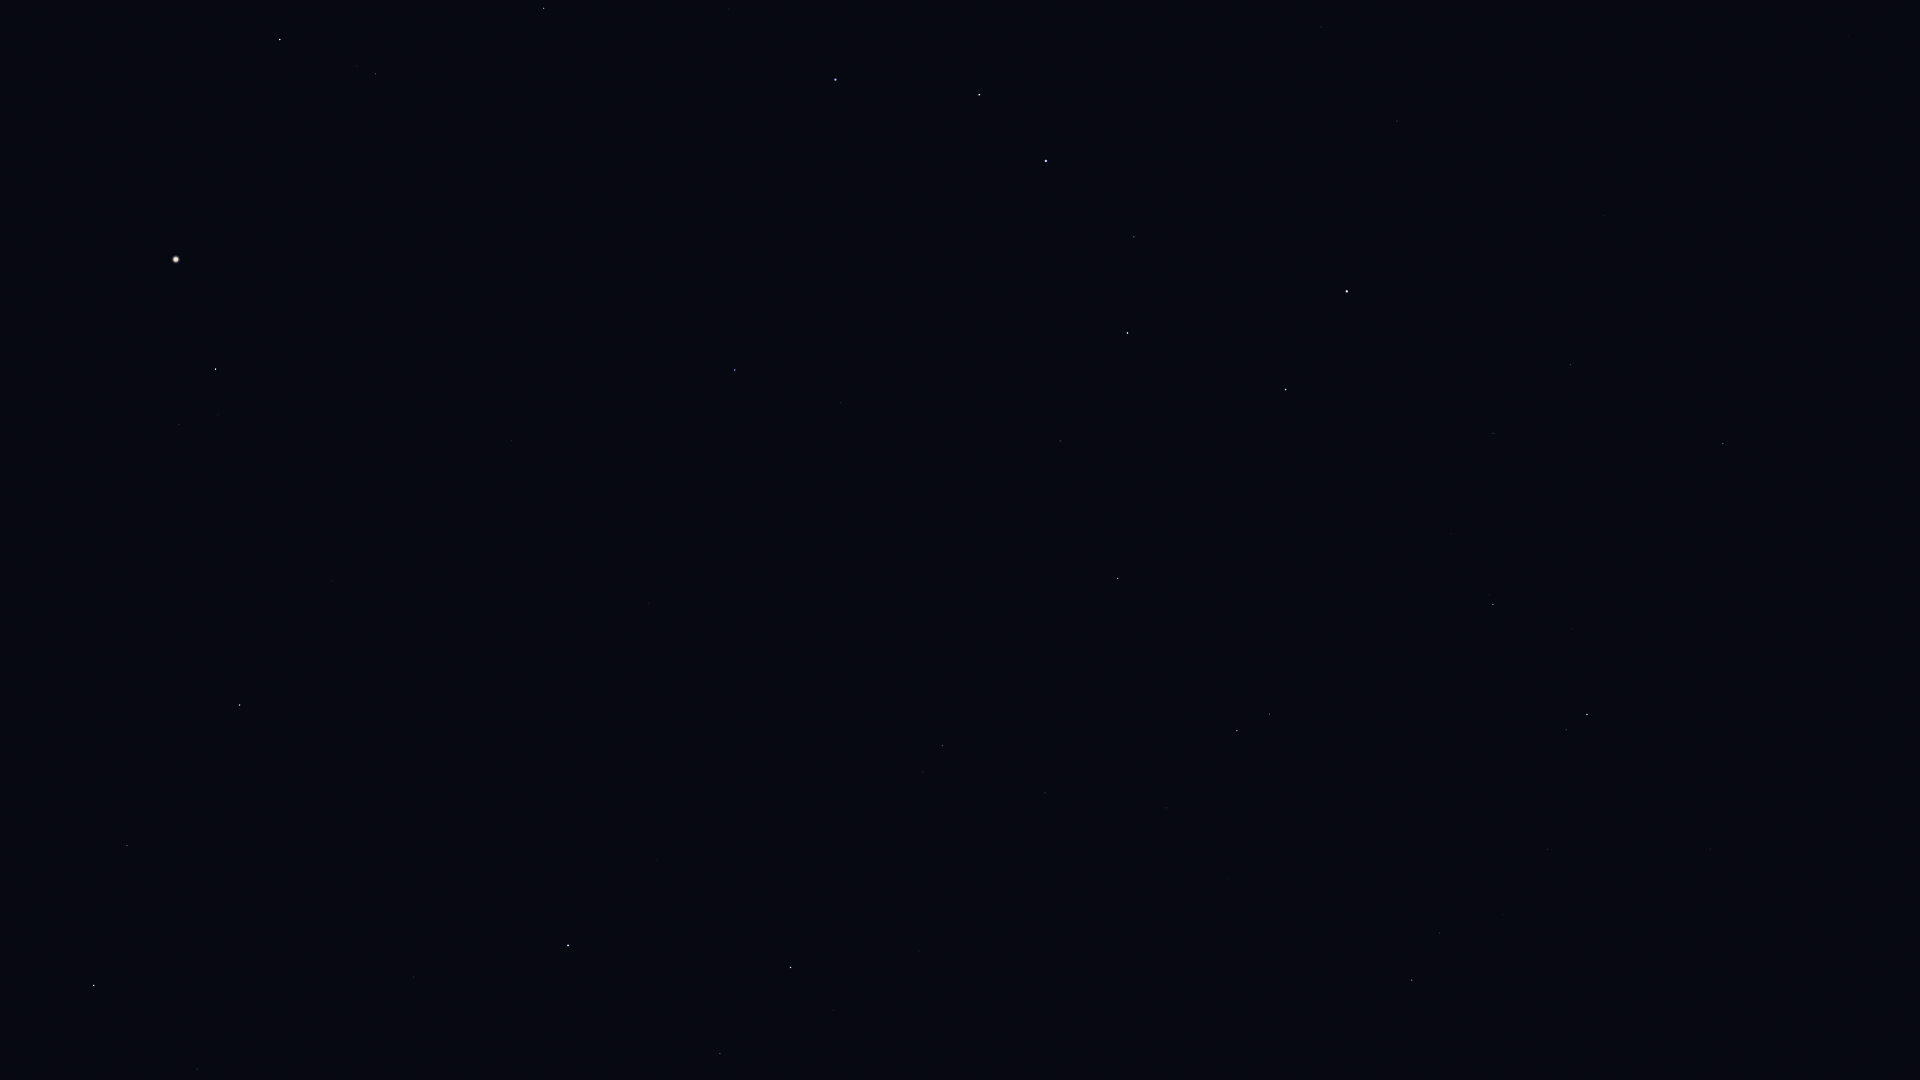

The data file committed next to this chart (first rows):
Star_ID, Name, X, Y
40687, Násti, 1757, 428
41075, Alsciaukat, 1710, 849
41704, Muscida, 1723, 444
43674, Stribor, 1524, 1049
44127, Talitha, 1587, 714
44248, HIP 44248, 1548, 850
44471, Alkaphrah, 1566, 730
44700, HIP 44700, 1503, 915
45688, HIP 45688, 1440, 933
45860, HIP 45860, 1412, 980
46471, Intercrus, 1465, 736
46952, HIP 46952, 1372, 917
47087, Illyrian, 1352, 948
49593, HIP 49593, 1229, 879
50372, Tania Borealis, 1270, 714
50801, Tania Australis, 1237, 731
51233, HIP 51233, 1166, 808
53229, Praecipua, 1045, 793
53721, Chalawan, 1099, 671
53910, Merak, 1286, 390
54061, Dubhe, 1347, 291
54539, HIP 54539, 1118, 579
54872, Zosma, 791, 968
54879, Chertan, 720, 1054
55219, Alula Borealis, 943, 746
56211, Giausar, 1397, 121
56508, Formosa, 708, 900
57399, Taiyangshou, 1060, 441
57632, Denebola, 568, 946
57820, Aniara, 1191, 278
58001, Phecda, 1128, 333
59774, Megrez, 1134, 237
60129, Zaniah, 197, 1069
61281, HIP 61281, 1321, 27
61317, Chara, 841, 403
62223, La Superba, 882, 315
62423, Tianyi, 1250, 42
62956, Alioth, 1046, 161
63076, Taiyi, 1215, 44
63090, Minelauva, 127, 846
63125, Cor Caroli, 735, 370
63608, Vindemiatrix, 240, 705
64241, Diadem, 332, 581
64394, HIP 64394, 511, 441
65378, Mizar, 979, 95
65477, Alcor, 979, 91
66192, Liesma, 942, 79
67301, Alkaid, 835, 80
67459, HIP 67459, 179, 425
67927, Muphrid, 216, 369
69673, Arcturus, 176, 260
69732, Xuange, 729, 9
71053, HIP 71053, 376, 74
71075, Seginus, 544, 8
72105, Izar, 280, 40
72845, Arcalís, 65, 75
